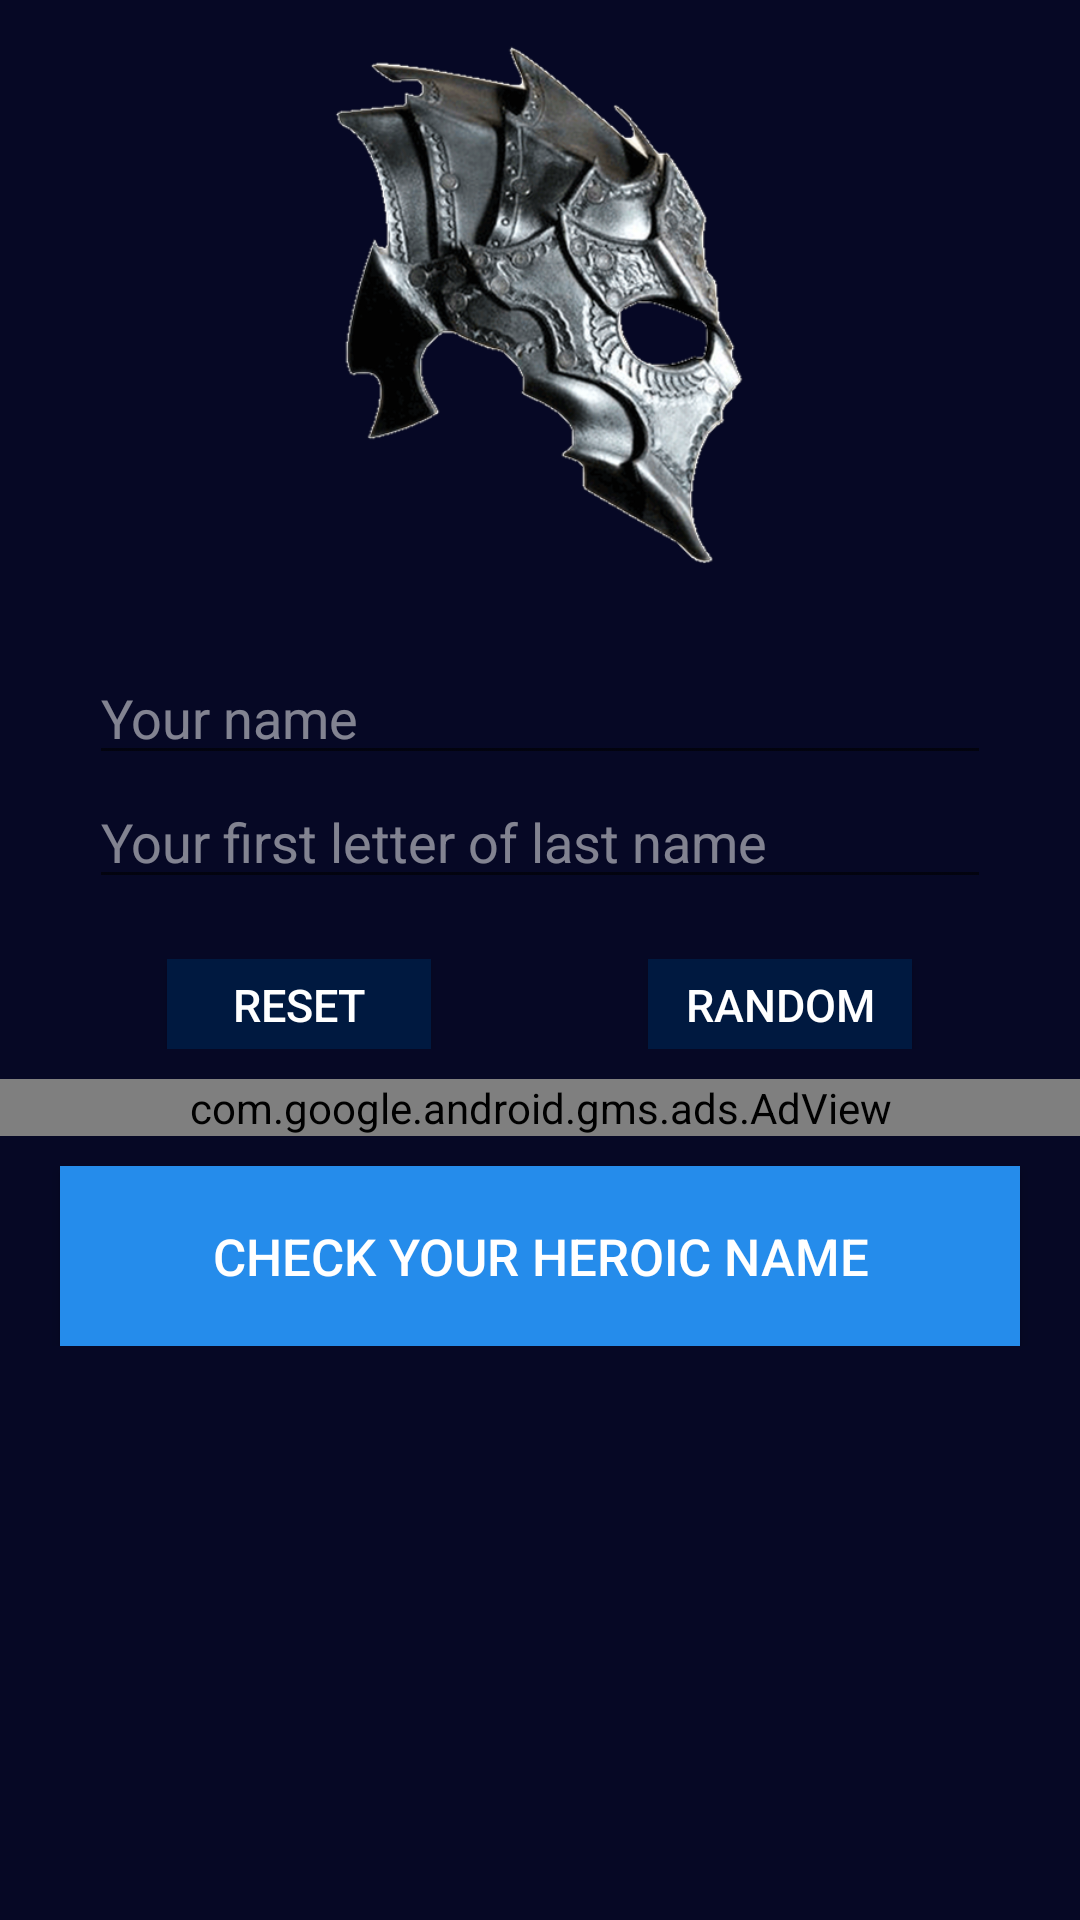

Layout XML and referenced resources for this Android screen:
<!-- AndroidManifest.xml: application theme AppTheme -->
<!-- res/layout/activity_main.xml -->
<?xml version="1.0" encoding="utf-8"?>
<RelativeLayout xmlns:android="http://schemas.android.com/apk/res/android"
    xmlns:ads="http://schemas.android.com/apk/res-auto"
    xmlns:tools="http://schemas.android.com/tools"
    android:id="@+id/backMain"
    android:layout_width="match_parent"
    android:layout_height="match_parent"
    android:background="#060825"
    android:orientation="vertical"
    android:paddingLeft="@dimen/activity_horizontal_margin"
    android:paddingRight="@dimen/activity_horizontal_margin"
    android:paddingTop="2dp"
    tools:context="heroicnamegenerator.anuvi.MainActivity">

    <ScrollView
        android:layout_width="match_parent"
        android:layout_height="match_parent"
        android:layout_alignParentTop="true"
        android:layout_alignParentLeft="true"
        android:layout_alignParentStart="true"
        tools:ignore="UselessParent">

        <LinearLayout
            android:layout_width="match_parent"
            android:layout_height="wrap_content"
            android:orientation="vertical">

            <ImageView
                android:layout_width="match_parent"
                android:layout_height="200dp"
                android:src="@drawable/iconsimple2"
                tools:ignore="ContentDescription" />

            <EditText
                android:id="@+id/yourNameEditTextActivityMainId"
                style="@style/NamesStyle"
                android:layout_marginTop="15dp"
                android:hint="@string/your_name"
                android:inputType="text"
                tools:ignore="Autofill" />

            <EditText
                android:id="@+id/yourSurnameEditTextActivityMainId"
                style="@style/NamesStyle"
                android:hint="@string/your_last_name"
                android:inputType="text"
                tools:ignore="Autofill" />

            <TableLayout
                android:layout_width="match_parent"
                android:layout_height="wrap_content"
                android:layout_marginLeft="20dp"
                android:layout_marginRight="20dp"
                android:layout_marginTop="20dp"
                android:shrinkColumns="*"
                android:stretchColumns="*">

                <TableRow
                    android:layout_width="match_parent"
                    android:layout_height="match_parent"
                    tools:ignore="UselessParent">

                    <Button
                        android:id="@+id/resetButtonActivityMainID"
                        android:layout_width="wrap_content"
                        android:layout_height="30dp"
                        android:layout_gravity="center"
                        android:background="#001940"
                        android:paddingBottom="5dp"
                        android:paddingTop="5dp"
                        android:text="@string/reset"
                        android:textColor="#FFFFFF"
                        android:textSize="15sp"
                        tools:ignore="ButtonStyle" />

                    <Button
                        android:id="@+id/generateButtonActivityMainID"
                        android:layout_width="wrap_content"
                        android:layout_height="30dp"
                        android:layout_gravity="center"
                        android:background="#001940"
                        android:paddingBottom="5dp"
                        android:paddingTop="5dp"
                        android:text="@string/random"
                        android:textColor="#FFFFFF"
                        android:textSize="15sp"
                        tools:ignore="ButtonStyle" />
                </TableRow>

            </TableLayout>

            <com.google.android.gms.ads.AdView
                android:id="@+id/adView"
                android:layout_width="match_parent"
                android:layout_height="wrap_content"
                android:layout_marginTop="10dp"
                ads:adSize="BANNER"
                ads:adUnitId="@string/banner_ad_unit_id" />


            <Button
                android:id="@+id/checkYourDragonNameButtonActivityMainID"
                android:layout_width="320dp"
                android:layout_gravity="center"
                android:layout_height="60dp"
                android:layout_marginTop="10dp"
                android:background="#258CEB"
                android:text="@string/check_your_dragon_name"
                android:textColor="#FFFFFF"
                android:textSize="17sp" />


        </LinearLayout>

    </ScrollView>


</RelativeLayout>
<!-- resources referenced by this layout -->
<resources>
  <!-- drawable iconsimple2: png bitmap (drawable-hdpi, 61439 bytes) -->
  <string name="banner_ad_unit_id" translatable="false">ca-app-pub-4844192903995686/6921944654</string>
  <string name="check_your_dragon_name" translatable="false">Check Your Heroic Name</string>
  <string name="random">random</string>
  <string name="reset" translatable="false">reset</string>
  <string name="your_last_name" translatable="false">Your first letter of last name</string>
  <string name="your_name" translatable="false">Your name</string>
  <style name="NamesStyle">
          <item name="android:layout_width">match_parent</item>
          <item name="android:layout_height">wrap_content</item>
          <item name="android:layout_marginLeft">30dp</item>
          <item name="android:layout_marginRight">30dp</item>
          <item name="android:textColorHint">#85F5F5F5</item>
          <item name="android:textColor">#ffffff</item>
  
      </style>
  <style name="AppTheme" parent="Theme.AppCompat.Light.DarkActionBar">
          
          <item name="colorPrimary">@color/colorPrimary</item>
          <item name="colorPrimaryDark">@color/colorPrimaryDark</item>
          <item name="colorAccent">@color/colorAccent</item>
          <item name="android:textColor">#258CEB</item>
      </style>
  <color name="colorPrimary">#05223A</color>
  <color name="colorPrimaryDark">#001940</color>
  <color name="colorAccent">#258CEB</color>
</resources>
